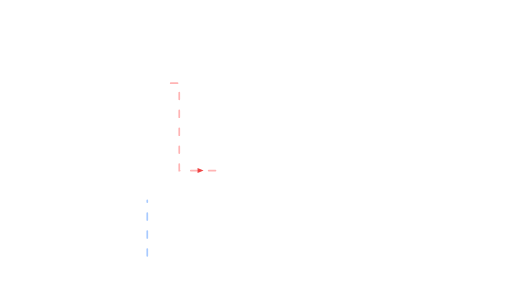
t = 0.00 s
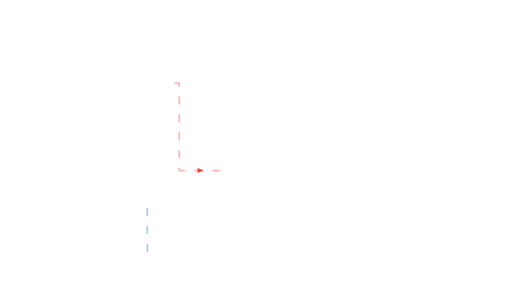
t = 0.18 s
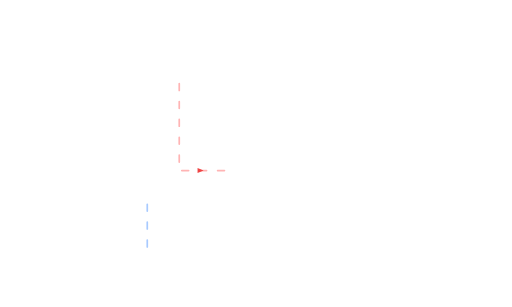
t = 0.35 s
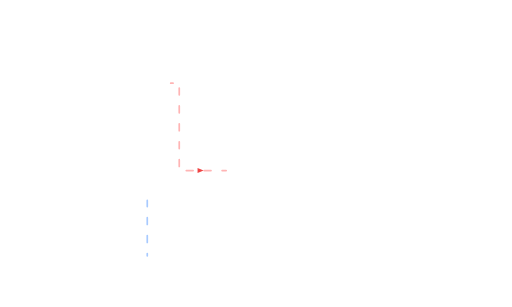
t = 0.53 s

The animated SVG that drew these frames (rendered in a browser with its animation timeline set to each time). Animation: 2 SMIL elements (animate=2); one cycle of 0.70 s, repeats indefinitely.

<svg xmlns="http://www.w3.org/2000/svg" viewBox="0 0 1200 720" width="1200" height="720"><path d="M400,195 H420 V400 H530" fill="none" stroke="#ffb4b4" stroke-width="4" stroke-linecap="round" stroke-dasharray="16 26"><animate attributeName="stroke-dashoffset" from="42" to="0" dur="0.7s" repeatCount="indefinite"/></path><path d="M345,600 V470" fill="none" stroke="#a8caff" stroke-width="4" stroke-linecap="round" stroke-dasharray="16 26"><animate attributeName="stroke-dashoffset" from="42" to="0" dur="0.7s" repeatCount="indefinite"/></path><polygon points="463,394 477,400 463,406" fill="#ef4444"/></svg>
